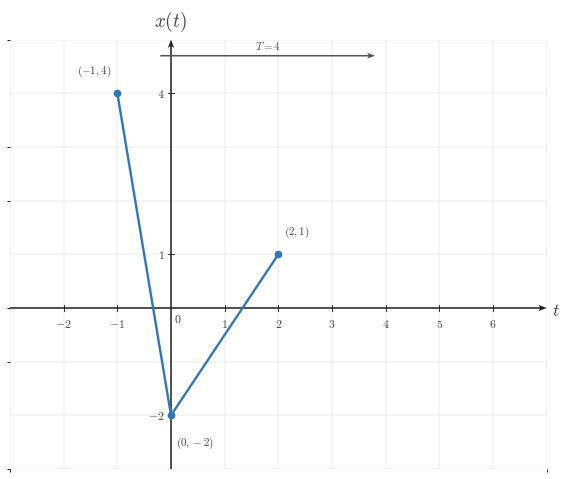

The script that saved this image: (Note: this script raises an exception after producing the figure.)
"""Shared matplotlib boilerplate for CTS continuous-time signal figures.

This reference file centralizes the visual defaults and reusable helpers for
EE01-M03-01, Time Shifting. Later topic workers can copy or adapt these
helpers without re-reading the full style guide.

The module does not render any image on import. It uses matplotlib, NumPy, and
pathlib only.
"""

from __future__ import annotations

from pathlib import Path

import matplotlib as mpl
import matplotlib.pyplot as plt
import numpy as np
from matplotlib.ticker import MultipleLocator


# ---------------------------------------------------------------------------
# Module identity
# ---------------------------------------------------------------------------

COURSE_NAME = "Continuous Time Signal Processing"
COURSE_CODE = "CTS"
COURSE_ID = "EE01"
UNIT_NUMBER = 3
UNIT_NAME = "Unit 3"
MODULE_ID = "EE01-M03-01"
MODULE_NUMBER = "3.1"
MODULE_NAME = "Time Shifting"


# ---------------------------------------------------------------------------
# Canonical geometry and styling
# ---------------------------------------------------------------------------

BACKGROUND_COLOR = "white"
CANONICAL_DPI = 300
PX_PER_DATA_UNIT = 150
INCHES_PER_DATA_UNIT = PX_PER_DATA_UNIT / CANONICAL_DPI

MARGIN_LEFT_PX = 115
MARGIN_RIGHT_PX = 120
MARGIN_BOTTOM_PX = 95
MARGIN_TOP_PX = 110


def configure_matplotlib():
    """Apply the shared serif and white-background defaults."""

    mpl.rcParams.update(
        {
            "mathtext.fontset": "cm",
            "font.family": "serif",
            "figure.facecolor": BACKGROUND_COLOR,
            "axes.facecolor": BACKGROUND_COLOR,
            "savefig.facecolor": BACKGROUND_COLOR,
            "axes.grid": False,
        }
    )


configure_matplotlib()


def px_to_pt(px):
    """Convert pixels to points at the canonical render scale."""

    return px * 72 / CANONICAL_DPI


def px_to_data(px):
    """Convert pixels to data units at the canonical render scale."""

    return px / PX_PER_DATA_UNIT


# ---------------------------------------------------------------------------
# Palette
# ---------------------------------------------------------------------------

SIGNAL_COLOR = "#2f78b7"
AXIS_COLOR = "#222222"
LABEL_COLOR = "#444444"
TICK_LABEL_COLOR = "#444444"
GRID_COLOR = "#000000"
GUIDE_COLOR = "#777777"
ANNOTATION_COLOR = "#555555"


# ---------------------------------------------------------------------------
# Typography and stroke widths
# ---------------------------------------------------------------------------

SIGNAL_LW = px_to_pt(7.1)
SMOOTH_SIGNAL_LW = px_to_pt(5.2)
AXIS_LW = px_to_pt(4.3)
TICK_LW = px_to_pt(2.7)
GRID_LW = px_to_pt(1.3)
GUIDE_LW = px_to_pt(3.3)
ANNOTATION_LW = px_to_pt(2.9)

TICK_LABEL_SIZE = px_to_pt(35.6)
AXIS_LABEL_SIZE = px_to_pt(53.3)
TOP_LABEL_SIZE = px_to_pt(57.8)
ANNOTATION_SIZE = px_to_pt(33.3)

TICK_HALF_LEN = px_to_data(8.25)
OPEN_MARKER_SIZE = px_to_pt(20.0)
CLOSED_MARKER_SIZE = px_to_pt(17.8)
ENDPOINT_EDGEWIDTH = px_to_pt(5.1)

X_TICK_LABEL_Y = -px_to_data(24)
Y_TICK_LABEL_X = px_to_data(18)
ORIGIN_LABEL_X = px_to_data(9)
ORIGIN_LABEL_Y = -px_to_data(12)
X_AXIS_LABEL_X_PAD = px_to_data(15)
X_AXIS_LABEL_Y = -px_to_data(4.5)
Y_AXIS_LABEL_Y_PAD = px_to_data(18)

BRACKET_CAP_HALF_LEN = px_to_data(9)
BRACKET_LABEL_GAP = px_to_data(18)
AMPLITUDE_CAP_HALF_LEN = px_to_data(10.5)

AXIS_ARROW_SHAFT_WIDTH_DATA = px_to_data(4.3)

AXIS_ARROW_KW = dict(
    angles="xy",
    scale_units="xy",
    scale=1,
    units="xy",
    width=AXIS_ARROW_SHAFT_WIDTH_DATA,
    headwidth=4.2,
    headlength=5.5,
    headaxislength=4.3,
    color=AXIS_COLOR,
    pivot="tail",
    clip_on=False,
)

SHIFT_ARROW_KW = dict(
    angles="xy",
    scale_units="xy",
    scale=1,
    units="xy",
    width=AXIS_ARROW_SHAFT_WIDTH_DATA,
    headwidth=4.0,
    headlength=5.2,
    headaxislength=4.1,
    color=ANNOTATION_COLOR,
    pivot="tail",
    clip_on=False,
)

GUIDE_LINESTYLE = (0, (1.1, 2.4))


# ---------------------------------------------------------------------------
# Figure helpers
# ---------------------------------------------------------------------------

def make_ct_signal_figure(xlim, ylim, *, dpi=CANONICAL_DPI):
    """Create a standard CTS figure sized from explicit data limits."""

    x_range = xlim[1] - xlim[0]
    y_range = ylim[1] - ylim[0]

    axes_w_px = x_range * PX_PER_DATA_UNIT
    axes_h_px = y_range * PX_PER_DATA_UNIT
    fig_w_px = MARGIN_LEFT_PX + axes_w_px + MARGIN_RIGHT_PX
    fig_h_px = MARGIN_BOTTOM_PX + axes_h_px + MARGIN_TOP_PX

    fig, ax = plt.subplots(
        figsize=(fig_w_px / dpi, fig_h_px / dpi),
        dpi=dpi,
        facecolor=BACKGROUND_COLOR,
        constrained_layout=True,
    )
    return fig, ax


def make_stacked_ct_signal_figure(xlim, panel_ylims, *, gap_px=38, dpi=CANONICAL_DPI):
    """Create a stacked CTS figure with one aligned x-axis across panels."""

    x_range = xlim[1] - xlim[0]
    axes_w_px = x_range * PX_PER_DATA_UNIT
    axes_h_px = sum((ylim[1] - ylim[0]) * PX_PER_DATA_UNIT for ylim in panel_ylims)
    fig_w_px = MARGIN_LEFT_PX + axes_w_px + MARGIN_RIGHT_PX
    fig_h_px = MARGIN_TOP_PX + axes_h_px + MARGIN_BOTTOM_PX + gap_px * (len(panel_ylims) - 1)

    fig = plt.figure(
        figsize=(fig_w_px / dpi, fig_h_px / dpi),
        dpi=dpi,
        facecolor=BACKGROUND_COLOR,
        constrained_layout=True,
    )
    gridspec = fig.add_gridspec(
        len(panel_ylims),
        1,
        height_ratios=[ylim[1] - ylim[0] for ylim in panel_ylims],
    )
    axes = [fig.add_subplot(gridspec[i, 0]) for i in range(len(panel_ylims))]
    return fig, axes


def new_ct_figure(*, figsize=None, dpi=CANONICAL_DPI):
    """Create a generic white-background figure with constrained layout."""

    return plt.subplots(
        figsize=figsize,
        dpi=dpi,
        facecolor=BACKGROUND_COLOR,
        constrained_layout=True,
    )


def save_figure(fig, output_path, *, dpi=CANONICAL_DPI):
    """Save a figure using the shared export settings."""

    output_path = Path(output_path)
    output_path.parent.mkdir(parents=True, exist_ok=True)
    fig.savefig(
        output_path,
        dpi=dpi,
        facecolor=BACKGROUND_COLOR,
        bbox_inches="tight",
    )
    plt.close(fig)


def make_output_path(filename, *, image_dir="images"):
    """Return a path in the lesson image folder for a rendered asset."""

    return Path(__file__).resolve().parent / image_dir / filename


# ---------------------------------------------------------------------------
# Label helpers
# ---------------------------------------------------------------------------

def math_label(value):
    """Return a mathtext label for a numeric tick or pass through a string."""

    if isinstance(value, str):
        return value

    numeric = float(value)
    rounded = round(numeric)
    if np.isclose(numeric, rounded):
        return rf"${int(rounded)}$"
    return rf"${numeric:g}$"


# ---------------------------------------------------------------------------
# Axis helpers
# ---------------------------------------------------------------------------

def setup_ct_signal_axes(
    ax,
    *,
    xlim,
    ylim,
    xticks,
    yticks,
    x_tick_labels=None,
    y_tick_labels=None,
    x_axis_label=r"$t$",
    y_axis_label=r"$x(t)$",
    show_grid=True,
    show_origin=True,
    y_tick_label_side="left",
    show_x_tick_labels=True,
    show_y_tick_labels=True,
    x_minor_grid_step=1,
    y_minor_grid_step=1,
    equal_aspect=True,
):
    """Configure a clean continuous-time signal axis layout."""

    ax.set_xlim(*xlim)
    ax.set_ylim(*ylim)

    if equal_aspect:
        ax.set_aspect("equal", adjustable="box")

    ax.set_xticks(xticks)
    ax.set_yticks(yticks)
    ax.xaxis.set_minor_locator(MultipleLocator(x_minor_grid_step))
    ax.yaxis.set_minor_locator(MultipleLocator(y_minor_grid_step))

    if show_grid:
        ax.grid(True, which="both", linewidth=GRID_LW, alpha=0.18, color=GRID_COLOR)
        ax.set_axisbelow(True)

    for spine in ax.spines.values():
        spine.set_visible(False)

    ax.tick_params(left=False, bottom=False, labelleft=False, labelbottom=False)

    x_axis_start, x_axis_end = xlim
    y_axis_start, y_axis_end = ylim

    ax.quiver(x_axis_start, 0, x_axis_end - x_axis_start, 0, **AXIS_ARROW_KW)
    ax.quiver(0, y_axis_start, 0, y_axis_end - y_axis_start, **AXIS_ARROW_KW)

    for index, t in enumerate(xticks):
        if abs(t) < 1e-12:
            continue

        ax.plot(
            [t, t],
            [-TICK_HALF_LEN, TICK_HALF_LEN],
            color=AXIS_COLOR,
            lw=TICK_LW,
            zorder=5,
        )

        if show_x_tick_labels:
            label = math_label(t) if x_tick_labels is None else x_tick_labels[index]
            ax.text(
                t,
                X_TICK_LABEL_Y,
                label,
                fontsize=TICK_LABEL_SIZE,
                ha="center",
                va="top",
                color=TICK_LABEL_COLOR,
                zorder=6,
            )

    for index, y in enumerate(yticks):
        if abs(y) < 1e-12:
            continue

        ax.plot(
            [-TICK_HALF_LEN, TICK_HALF_LEN],
            [y, y],
            color=AXIS_COLOR,
            lw=TICK_LW,
            zorder=5,
        )

        if show_y_tick_labels:
            label = math_label(y) if y_tick_labels is None else y_tick_labels[index]
            if y_tick_label_side == "right":
                ax.text(
                    Y_TICK_LABEL_X,
                    y,
                    label,
                    fontsize=TICK_LABEL_SIZE,
                    ha="left",
                    va="center",
                    color=TICK_LABEL_COLOR,
                    zorder=6,
                )
            else:
                ax.text(
                    -Y_TICK_LABEL_X,
                    y,
                    label,
                    fontsize=TICK_LABEL_SIZE,
                    ha="right",
                    va="center",
                    color=TICK_LABEL_COLOR,
                    zorder=6,
                )

    if show_origin:
        ax.text(
            ORIGIN_LABEL_X,
            ORIGIN_LABEL_Y,
            r"$0$",
            fontsize=TICK_LABEL_SIZE,
            ha="left",
            va="top",
            color=TICK_LABEL_COLOR,
            zorder=6,
        )

    if x_axis_label is not None:
        ax.text(
            x_axis_end + X_AXIS_LABEL_X_PAD,
            X_AXIS_LABEL_Y,
            x_axis_label,
            fontsize=AXIS_LABEL_SIZE,
            ha="left",
            va="center",
            color=LABEL_COLOR,
            clip_on=False,
        )

    if y_axis_label is not None:
        ax.text(
            0,
            y_axis_end + Y_AXIS_LABEL_Y_PAD,
            y_axis_label,
            fontsize=TOP_LABEL_SIZE,
            ha="center",
            va="bottom",
            color=LABEL_COLOR,
            clip_on=False,
        )


# ---------------------------------------------------------------------------
# Signal drawing helpers
# ---------------------------------------------------------------------------

def plot_signal(ax, t, x, *, lw=SIGNAL_LW, color=SIGNAL_COLOR, zorder=4):
    """Plot a connected piecewise continuous-time signal trace."""

    ax.plot(
        t,
        x,
        color=color,
        linewidth=lw,
        solid_capstyle="butt",
        solid_joinstyle="miter",
        zorder=zorder,
    )


def plot_smooth_signal(ax, t, x, *, lw=SMOOTH_SIGNAL_LW, color=SIGNAL_COLOR, zorder=4):
    """Plot a smooth continuous-time signal trace."""

    ax.plot(
        t,
        x,
        color=color,
        linewidth=lw,
        solid_capstyle="round",
        zorder=zorder,
    )


def draw_open_endpoint(ax, t0, x0):
    """Draw an open endpoint marker."""

    ax.plot(
        t0,
        x0,
        marker="o",
        markersize=OPEN_MARKER_SIZE,
        markerfacecolor="white",
        markeredgecolor=SIGNAL_COLOR,
        markeredgewidth=ENDPOINT_EDGEWIDTH,
        linestyle="None",
        zorder=6,
    )


def draw_closed_endpoint(ax, t0, x0):
    """Draw a closed endpoint marker."""

    ax.plot(
        t0,
        x0,
        marker="o",
        markersize=CLOSED_MARKER_SIZE,
        markerfacecolor=SIGNAL_COLOR,
        markeredgecolor=SIGNAL_COLOR,
        markeredgewidth=ENDPOINT_EDGEWIDTH,
        linestyle="None",
        zorder=6,
    )


def draw_dotted_guide(ax, x_values, y_values):
    """Draw a subtle dotted guide line."""

    ax.plot(
        x_values,
        y_values,
        color=GUIDE_COLOR,
        linewidth=GUIDE_LW,
        linestyle=GUIDE_LINESTYLE,
        zorder=3,
    )


def draw_vertical_guide(ax, x, y0, y1, *, color=GUIDE_COLOR, zorder=3):
    """Draw a vertical dotted guide line."""

    ax.plot([x, x], [y0, y1], color=color, linewidth=GUIDE_LW, linestyle=GUIDE_LINESTYLE, zorder=zorder)


def draw_horizontal_guide(ax, y, x0, x1, *, color=GUIDE_COLOR, zorder=3):
    """Draw a horizontal dotted guide line."""

    ax.plot([x0, x1], [y, y], color=color, linewidth=GUIDE_LW, linestyle=GUIDE_LINESTYLE, zorder=zorder)


def draw_support_bracket(ax, start, end, y=-0.38, *, label=None, color=ANNOTATION_COLOR):
    """Draw a bracket marking a support or duration interval."""

    ax.plot([start, end], [y, y], color=color, linewidth=ANNOTATION_LW, zorder=5)
    ax.plot(
        [start, start],
        [y - BRACKET_CAP_HALF_LEN, y + BRACKET_CAP_HALF_LEN],
        color=color,
        linewidth=ANNOTATION_LW,
        zorder=5,
    )
    ax.plot(
        [end, end],
        [y - BRACKET_CAP_HALF_LEN, y + BRACKET_CAP_HALF_LEN],
        color=color,
        linewidth=ANNOTATION_LW,
        zorder=5,
    )
    if label is not None:
        ax.text(
            (start + end) / 2,
            y - BRACKET_LABEL_GAP,
            label,
            fontsize=ANNOTATION_SIZE,
            ha="center",
            va="top",
            color=color,
        )


def draw_duration_bracket(ax, start, end, y=-0.38, *, label=None):
    """Convenience wrapper for a support-duration bracket."""

    draw_support_bracket(ax, start, end, y=y, label=label)


def draw_amplitude_bracket(ax, x_bracket, y0, y1, *, color=ANNOTATION_COLOR):
    """Draw a vertical amplitude bracket."""

    ax.plot([x_bracket, x_bracket], [y0, y1], color=color, linewidth=ANNOTATION_LW, zorder=5)
    ax.plot(
        [x_bracket - AMPLITUDE_CAP_HALF_LEN, x_bracket + AMPLITUDE_CAP_HALF_LEN],
        [y0, y0],
        color=color,
        linewidth=ANNOTATION_LW,
        zorder=5,
    )
    ax.plot(
        [x_bracket - AMPLITUDE_CAP_HALF_LEN, x_bracket + AMPLITUDE_CAP_HALF_LEN],
        [y1, y1],
        color=color,
        linewidth=ANNOTATION_LW,
        zorder=5,
    )


def draw_offset_guide(ax, x_start, x_end, offset):
    """Draw a baseline or offset reference line."""

    draw_horizontal_guide(ax, offset, x_start, x_end)


def draw_shift_arrow(
    ax,
    x_start,
    x_end,
    y,
    *,
    label=None,
    label_offset=px_to_data(14),
    color=ANNOTATION_COLOR,
    zorder=5,
):
    """Draw a horizontal translation arrow used in time-shift diagrams."""

    arrow_kw = dict(SHIFT_ARROW_KW)
    arrow_kw["color"] = color
    arrow_kw["zorder"] = zorder
    ax.quiver(x_start, y, x_end - x_start, 0, **arrow_kw)

    if label is not None:
        ax.text(
            (x_start + x_end) / 2,
            y + label_offset,
            label,
            fontsize=ANNOTATION_SIZE,
            ha="center",
            va="bottom",
            color=color,
            zorder=zorder + 1,
        )


def draw_piecewise_constant_signal(
    ax,
    segments,
    *,
    xlim,
    baseline=0.0,
    color=SIGNAL_COLOR,
    lw=SIGNAL_LW,
    zorder=4,
):
    """Draw a connected piecewise-constant signal with endpoint markers."""

    t = [xlim[0]]
    x = [baseline]
    current_x = xlim[0]
    current_y = baseline

    for idx, (start, end, level, left_closed, right_closed) in enumerate(segments):
        if start != current_x:
            t.append(start)
            x.append(current_y)

        t.append(start)
        x.append(level)
        t.append(end)
        x.append(level)

        next_start = segments[idx + 1][0] if idx + 1 < len(segments) else xlim[1]
        if next_start != end:
            if level != baseline:
                t.append(end)
                x.append(baseline)
            current_y = baseline
        else:
            current_y = level

        current_x = end

    if current_x < xlim[1]:
        t.append(xlim[1])
        x.append(baseline)

    plot_signal(ax, t, x, lw=lw, color=color, zorder=zorder)

    for start, end, level, left_closed, right_closed in segments:
        (draw_closed_endpoint if left_closed else draw_open_endpoint)(ax, start, level)
        (draw_closed_endpoint if right_closed else draw_open_endpoint)(ax, end, level)


# ---------------------------------------------------------------------------
# Signal-building helpers
# ---------------------------------------------------------------------------

def unit_step(t):
    """Return the unit step u(t)."""

    return np.where(np.asarray(t, dtype=float) >= 0, 1.0, 0.0)


def shifted_unit_step(t, shift=0.0):
    """Return the shifted unit step u(t - shift)."""

    return unit_step(np.asarray(t, dtype=float) - shift)


def step_difference(t, start, end, amplitude=1.0):
    """Return amplitude * (u(t - start) - u(t - end))."""

    t = np.asarray(t, dtype=float)
    return amplitude * (shifted_unit_step(t, start) - shifted_unit_step(t, end))


def rectangular_window(t, start, end, amplitude=1.0):
    """Return a rectangular window built from unit steps."""

    return step_difference(t, start, end, amplitude=amplitude)


def rect_pulse(t, width=1.0, amplitude=1.0, center=0.0):
    """Return a centered rectangular pulse."""

    t = np.asarray(t, dtype=float)
    half_width = width / 2.0
    return amplitude * np.where(np.abs(t - center) <= half_width, 1.0, 0.0)


def triangular_pulse(t, width=1.0, amplitude=1.0, center=0.0):
    """Return a centered triangular pulse."""

    t = np.asarray(t, dtype=float)
    half_width = width / 2.0
    slope = np.maximum(1.0 - np.abs(t - center) / half_width, 0.0)
    return amplitude * slope


def gaussian_pulse(t, sigma=1.0, amplitude=1.0, center=0.0):
    """Return a centered Gaussian pulse."""

    t = np.asarray(t, dtype=float)
    return amplitude * np.exp(-0.5 * ((t - center) / sigma) ** 2)


def causal_exponential(t, alpha=1.0, amplitude=1.0, t0=0.0):
    """Return amplitude * exp(-alpha * (t - t0)) * u(t - t0)."""

    tau = np.asarray(t, dtype=float) - t0
    return amplitude * np.exp(-alpha * tau) * unit_step(tau)


def shifted_causal_exponential(t, alpha=1.0, amplitude=1.0, shift=0.0):
    """Alias for a delayed causal exponential."""

    return causal_exponential(t, alpha=alpha, amplitude=amplitude, t0=shift)


def time_shift(t, shift):
    """Shift a time vector by a constant amount."""

    return np.asarray(t, dtype=float) + shift


def time_reverse(t):
    """Reverse a time vector about the origin."""

    return -np.asarray(t, dtype=float)


def shift_signal_samples(t, x, shift):
    """Shift a sampled signal horizontally by a constant amount."""

    t = np.asarray(t, dtype=float)
    x = np.asarray(x, dtype=float)
    return t + shift, x


def translate_signal_samples(t, x, shift):
    """Alias for shift_signal_samples."""

    return shift_signal_samples(t, x, shift)


def piecewise_linear(xs, ys):
    """Return NumPy arrays for a piecewise linear trace."""

    return np.asarray(xs, dtype=float), np.asarray(ys, dtype=float)



# ---------------------------------------------------------------------------
# Two-panel helpers
# ---------------------------------------------------------------------------

def make_two_panel_ct_signal_figure(xlim, ylim, *, gap_px=72, dpi=CANONICAL_DPI):
    """Create a paired CTS figure with aligned data scaling."""

    x_range = xlim[1] - xlim[0]
    y_range = ylim[1] - ylim[0]

    axes_w_px = x_range * PX_PER_DATA_UNIT
    axes_h_px = y_range * PX_PER_DATA_UNIT
    fig_w_px = MARGIN_LEFT_PX + (2 * axes_w_px) + gap_px + MARGIN_RIGHT_PX
    fig_h_px = MARGIN_BOTTOM_PX + axes_h_px + MARGIN_TOP_PX

    fig, axes = plt.subplots(
        1,
        2,
        figsize=(fig_w_px / dpi, fig_h_px / dpi),
        dpi=dpi,
        facecolor=BACKGROUND_COLOR,
        constrained_layout=True,
        sharex=True,
        sharey=True,
    )
    return fig, axes


def data_to_fig_coords(fig, ax, x, y):
    """Convert an axes data point to figure-fraction coordinates."""

    return fig.transFigure.inverted().transform(ax.transData.transform((x, y)))


def draw_cross_panel_arrow(
    fig,
    ax_from,
    ax_to,
    x_from,
    y,
    x_to,
    *,
    label=None,
    label_offset=(0.0, 0.014),
    color=ANNOTATION_COLOR,
    lw=ANNOTATION_LW,
    mutation_scale=13,
):
    """Draw a rightward arrow between corresponding points in two panels."""

    p0 = data_to_fig_coords(fig, ax_from, x_from, y)
    p1 = data_to_fig_coords(fig, ax_to, x_to, y)

    ax_from.annotate(
        "",
        xy=p1,
        xytext=p0,
        xycoords=fig.transFigure,
        textcoords=fig.transFigure,
        arrowprops=dict(
            arrowstyle="-|>",
            color=color,
            lw=lw,
            mutation_scale=mutation_scale,
            shrinkA=0,
            shrinkB=0,
        ),
    )

    if label is not None:
        fig.text(
            (p0[0] + p1[0]) / 2 + label_offset[0],
            max(p0[1], p1[1]) + label_offset[1],
            label,
            fontsize=ANNOTATION_SIZE,
            ha="center",
            va="bottom",
            color=color,
        )


def label_point(ax, x, y, text, *, dx=0.0, dy=0.0, ha="center", va="bottom", color=LABEL_COLOR):
    """Add a text label near a point."""

    ax.text(
        x + dx,
        y + dy,
        text,
        fontsize=ANNOTATION_SIZE,
        ha=ha,
        va=va,
        color=color,
        zorder=7,
    )


def draw_triangle_signal(
    ax,
    left,
    peak,
    right,
    height,
    *,
    shade=True,
    shade_alpha=0.085,
    color=SIGNAL_COLOR,
):
    """Draw a triangular, finite-support signal."""

    t = np.asarray([left, peak, right], dtype=float)
    x = np.asarray([0.0, height, 0.0], dtype=float)

    if shade:
        ax.axvspan(left, right, color=color, alpha=shade_alpha, zorder=1)

    plot_signal(ax, t, x, color=color, zorder=4)
    draw_closed_endpoint(ax, left, 0.0)
    draw_closed_endpoint(ax, peak, height)
    draw_closed_endpoint(ax, right, 0.0)

    return t, x


def draw_keypoint_polyline(ax, points, *, color=SIGNAL_COLOR):
    """Draw a connected polyline and mark each key point."""

    pts = np.asarray(points, dtype=float)
    plot_signal(ax, pts[:, 0], pts[:, 1], color=color, zorder=4)
    for x, y in pts:
        draw_closed_endpoint(ax, x, y)
    return pts

OUTPUT_PATH = Path(r"/home/jake/Developer/MA/PIPELINE/Electrical-and-Computer-Engineering/2-Build-Lessons/4-Image-Generation/1-Outputs/Continuous-Time-Signal-Processing/3.1--time-shifting-Images/images/l001-s003-qg-q001-prompt-q001.png")


def main():
    xlim = (-3.0, 7.0)
    ylim = (-3.0, 5.0)

    fig, ax = make_ct_signal_figure(xlim, ylim)
    setup_ct_signal_axes(
        ax,
        xlim=xlim,
        ylim=ylim,
        xticks=[-2, -1, 0, 1, 2, 3, 4, 5, 6],
        yticks=[-2, 1, 4],
        x_axis_label=r"$t$",
        y_axis_label='$x(t)$',
    )

    draw_keypoint_polyline(ax, [(-1.0, 4.0), (0.0, -2.0), (2.0, 1.0)])
    label_point(ax, -1.0, 4.0, '$(-1,4)$', dx=-0.12, dy=0.28, ha='right', va='bottom')
    label_point(ax, 0.0, -2.0, '$(0,-2)$', dx=0.1, dy=-0.36, ha='left', va='top')
    label_point(ax, 2.0, 1.0, '$(2,1)$', dx=0.1, dy=0.28, ha='left', va='bottom')
    draw_shift_arrow(ax, -0.2, 3.8, 4.7, label='$T=4$')
    save_figure(fig, OUTPUT_PATH)


if __name__ == "__main__":
    main()
